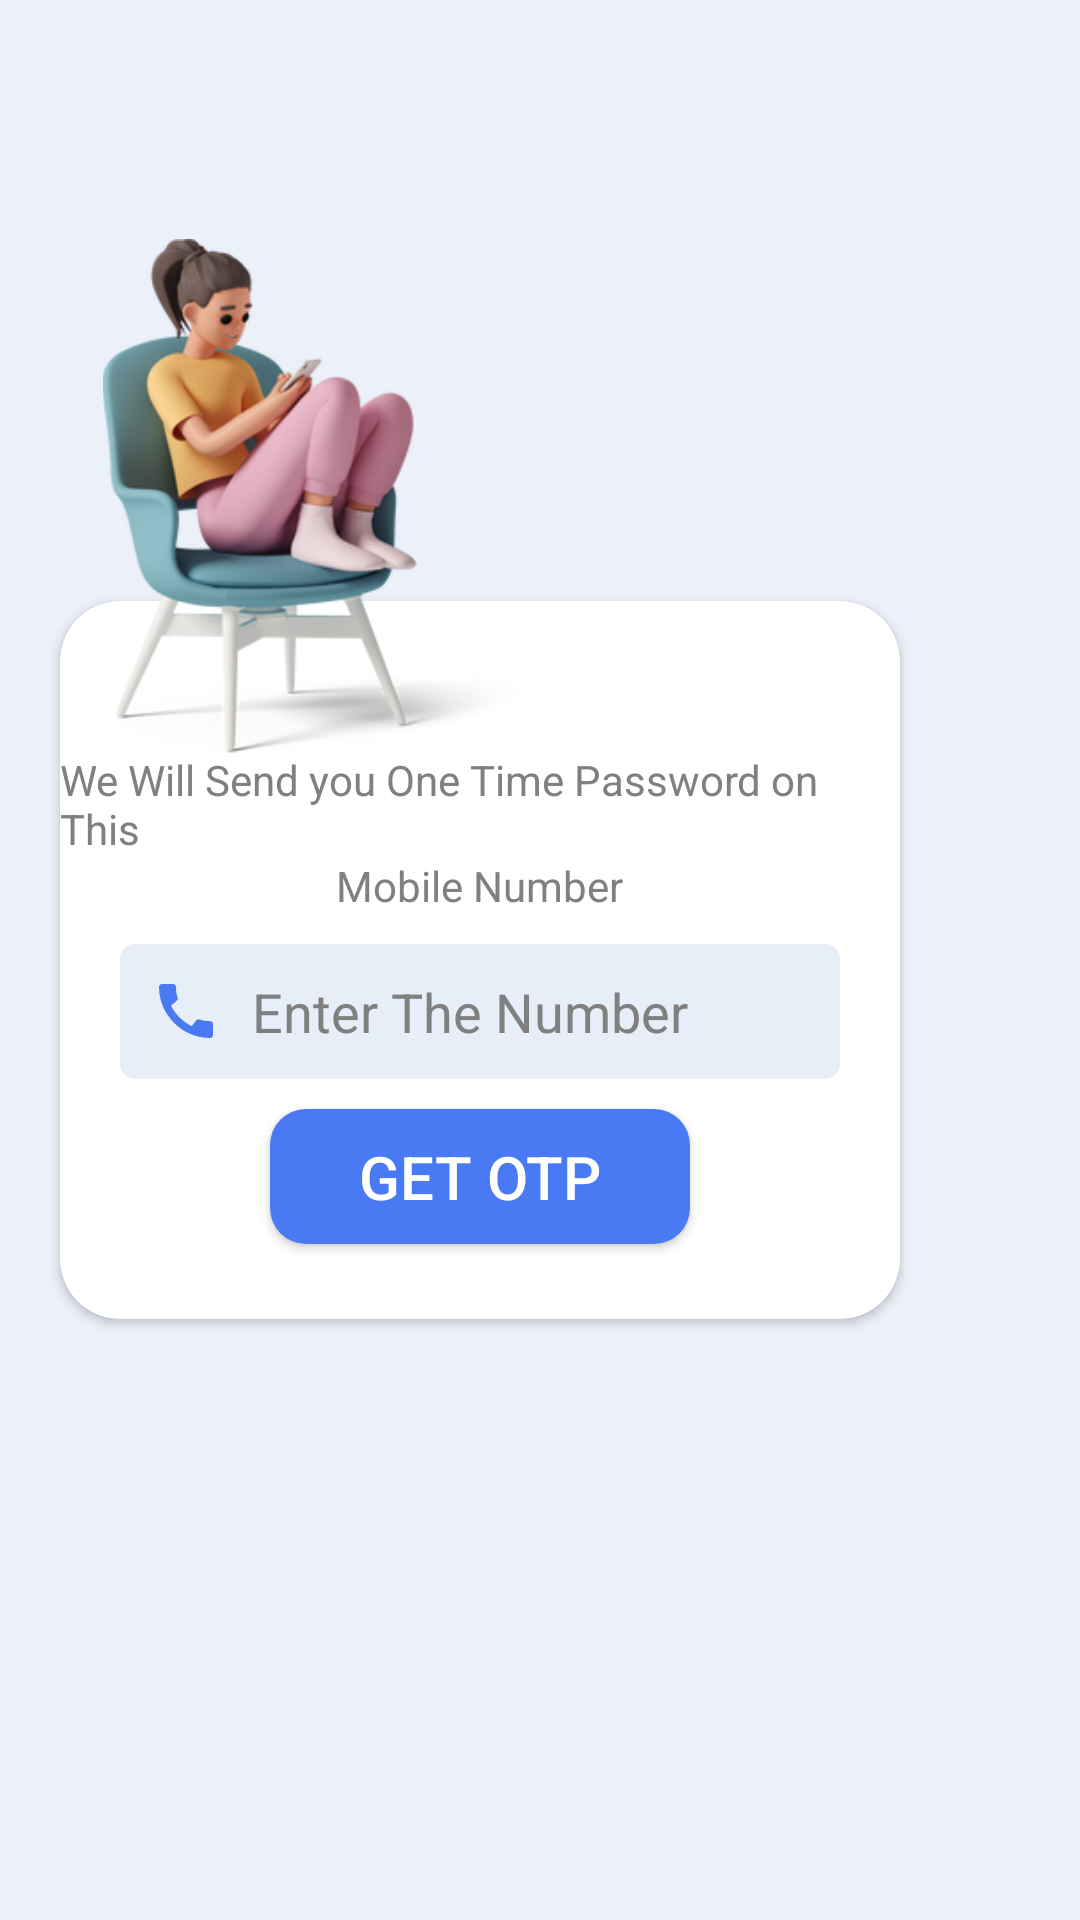

Android layout source for this screen:
<!-- AndroidManifest.xml: application theme Theme.Newapp -->
<!-- res/layout/number_verification.xml -->
<?xml version="1.0" encoding="utf-8"?>
<androidx.constraintlayout.widget.ConstraintLayout xmlns:android="http://schemas.android.com/apk/res/android"
    xmlns:app="http://schemas.android.com/apk/res-auto"
    xmlns:tools="http://schemas.android.com/tools"
    android:layout_width="match_parent"
    android:layout_height="match_parent"
    android:background="@color/allfragment"
    tools:context=".Number_verification">

    <ImageView
        android:layout_width="180dp"
        android:layout_height="180dp"
        android:elevation="10dp"
        android:src="@drawable/login1"
        android:layout_marginBottom="180dp"
        app:layout_constraintBottom_toBottomOf="@+id/cardview"
        app:layout_constraintStart_toStartOf="@+id/cardview" />

    <androidx.cardview.widget.CardView
        android:id="@+id/cardview"
        android:layout_width="match_parent"
        android:layout_height="wrap_content"
        app:layout_constraintTop_toTopOf="parent"
        app:layout_constraintBottom_toBottomOf="parent"
        app:cardCornerRadius="20dp"
        app:cardBackgroundColor="@color/white"
        android:layout_marginLeft="20dp"
        android:layout_marginRight="60dp">

        <RelativeLayout
            android:layout_width="match_parent"
            android:layout_height="wrap_content">

            <TextView
                android:id="@+id/heading"
                android:layout_width="wrap_content"
                android:layout_height="wrap_content"
                android:textColor="#808080"
                android:text="We Will Send you One Time Password on This"
                android:layout_centerHorizontal="true"
                android:layout_marginTop="50dp"/>

            <TextView
                android:id="@+id/remain"
                android:layout_width="wrap_content"
                android:layout_height="wrap_content"
                android:layout_below="@+id/heading"
                android:text="Mobile Number"
                android:textColor="#808080"
                android:layout_centerHorizontal="true"/>

            <EditText
                android:id="@+id/mobile_number"
                android:layout_width="match_parent"
                android:layout_height="45dp"
                android:layout_below="@+id/remain"
                android:layout_marginHorizontal="20dp"
                android:layout_marginTop="10dp"
                android:background="@drawable/edittext_g"
                android:drawableLeft="@drawable/call"
                android:drawablePadding="10dp"
                android:hint="Enter The Number"
                android:textColorHint="#808080"
                android:textColor="#808080"
                android:inputType="number"
                android:maxLength="10"
                android:paddingLeft="10dp" />

            <Button
                android:id="@+id/getotp"
                android:layout_width="match_parent"
                android:layout_height="45dp"
                android:layout_below="@id/mobile_number"
                android:layout_marginHorizontal="70dp"
                android:layout_marginTop="10dp"
                android:layout_marginBottom="25dp"
                android:background="@drawable/button_bg"
                android:text="GET OTP"
                android:backgroundTint="@color/fullblue"
                android:textColor="@color/white"
                android:textSize="20sp" />

        </RelativeLayout>


    </androidx.cardview.widget.CardView>


</androidx.constraintlayout.widget.ConstraintLayout>
<!-- resources referenced by this layout -->
<resources>
  <color name="allfragment">#EBF0F9</color>
  <color name="fullblue">#497AF4</color>
  <color name="white">#FFFFFFFF</color>
  <!-- drawable button_bg (drawable-v24) -->
  <?xml version="1.0" encoding="utf-8"?>
  <shape android:shape="rectangle" xmlns:android="http://schemas.android.com/apk/res/android">
  
      <solid android:color="@color/fullblue"/>
      <corners android:radius="12dp"/>
  
  </shape>
  <!-- drawable call (drawable-v24) -->
  <vector android:height="24dp" android:tint="#497AF4"
      android:viewportHeight="24" android:viewportWidth="24"
      android:width="24dp" xmlns:android="http://schemas.android.com/apk/res/android">
      <path android:fillColor="@android:color/white" android:pathData="M20.01,15.38c-1.23,0 -2.42,-0.2 -3.53,-0.56 -0.35,-0.12 -0.74,-0.03 -1.01,0.24l-1.57,1.97c-2.83,-1.35 -5.48,-3.9 -6.89,-6.83l1.95,-1.66c0.27,-0.28 0.35,-0.67 0.24,-1.02 -0.37,-1.11 -0.56,-2.3 -0.56,-3.53 0,-0.54 -0.45,-0.99 -0.99,-0.99H4.19C3.65,3 3,3.24 3,3.99 3,13.28 10.73,21 20.01,21c0.71,0 0.99,-0.63 0.99,-1.18v-3.45c0,-0.54 -0.45,-0.99 -0.99,-0.99z"/>
  </vector>
  <!-- drawable edittext_g (drawable-v24) -->
  <?xml version="1.0" encoding="utf-8"?>
  <shape android:shape="rectangle" xmlns:android="http://schemas.android.com/apk/res/android">
  
      <solid android:color="#E8EEF8"/>
      <corners android:radius="5dp"/>
  
  
  </shape>
  <!-- drawable login1: png bitmap (drawable-v24, 85066 bytes) -->
  <style name="Theme.Newapp" parent="Theme.MaterialComponents.DayNight.DarkActionBar">
          
          <item name="colorPrimary">@color/purple_500</item>
          <item name="colorPrimaryVariant">@color/purple_700</item>
          <item name="colorOnPrimary">@color/white</item>
          
          <item name="colorSecondary">@color/teal_200</item>
          <item name="colorSecondaryVariant">@color/teal_700</item>
          <item name="colorOnSecondary">@color/black</item>
          
          <item name="android:statusBarColor" tools:targetApi="l">?attr/colorPrimaryVariant</item>
          
          <item name="android:windowAnimationStyle">@style/animation</item>
      </style>
  <color name="purple_500">#497AF4</color>
  <color name="purple_700">#497AF4</color>
  <color name="teal_200">#497AF4</color>
  <color name="teal_700">#497AF4</color>
  <color name="black">#000000</color>
  <style name="animation">
          <item name="android:windowEnterAnimation">@android:anim/fade_in</item>
          <item name="android:windowExitAnimation">@android:anim/fade_out</item>
      </style>
</resources>
